6-way image classification set "data" from GitHub (OmarPelcastre/IA.FINAL); label vocabulary: alfil, caballo, dama, peon, rey, torre.

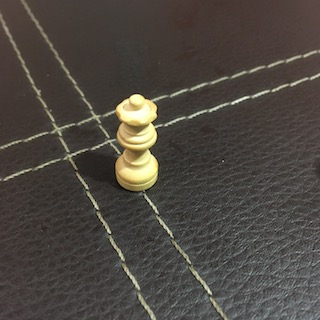
Label: dama

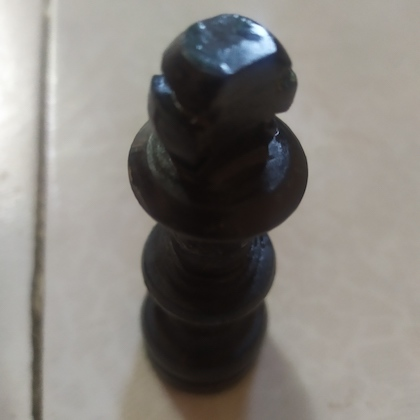
Label: rey

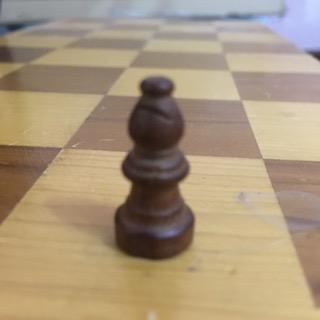
Label: alfil

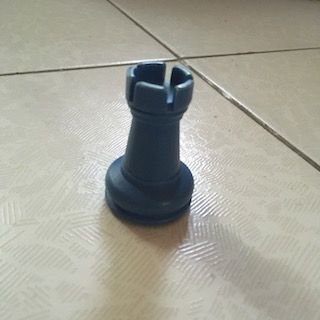
Label: torre

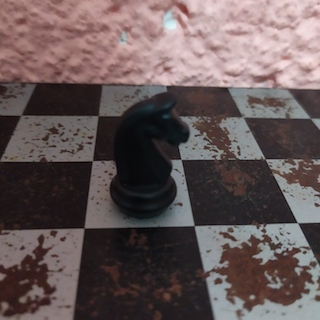
Label: caballo

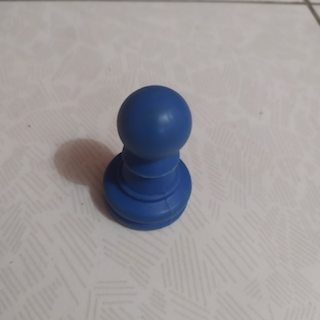
Label: peon
